Dataset: dataset_final (GitHub, Sree14hari/BridgeCrack-Segmentation). Classes: heavy crack, light crack, medium crack.

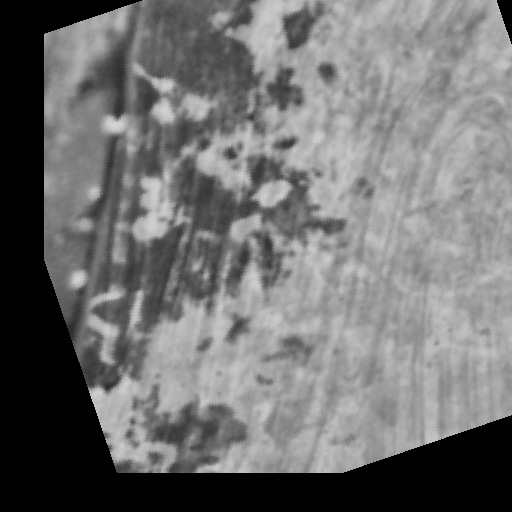
Label: light crack

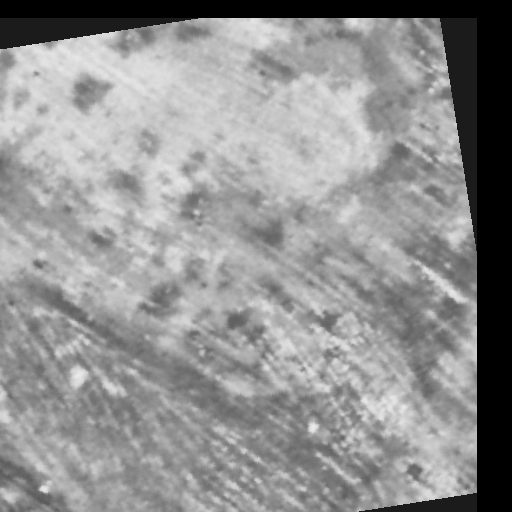
Label: light crack

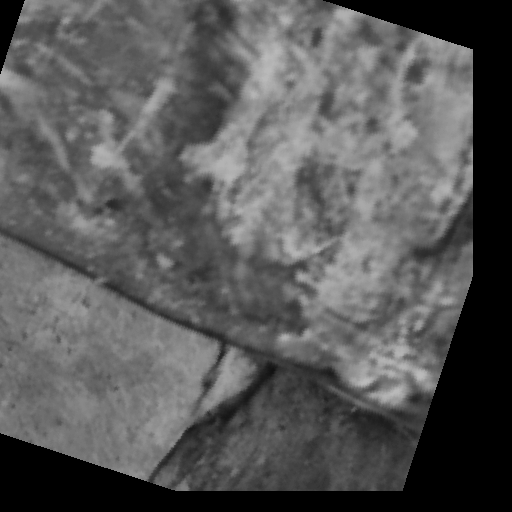
Label: heavy crack

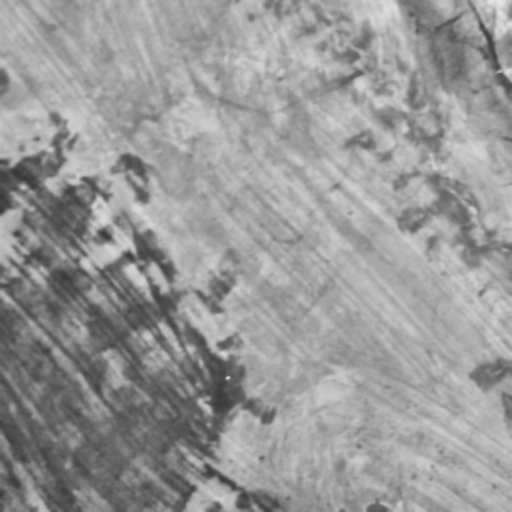
Label: medium crack

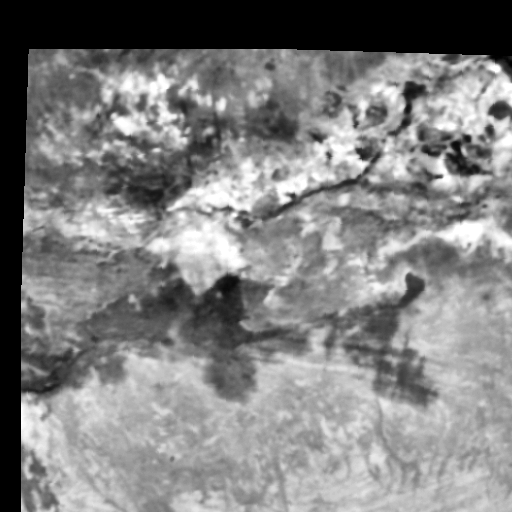
Label: heavy crack

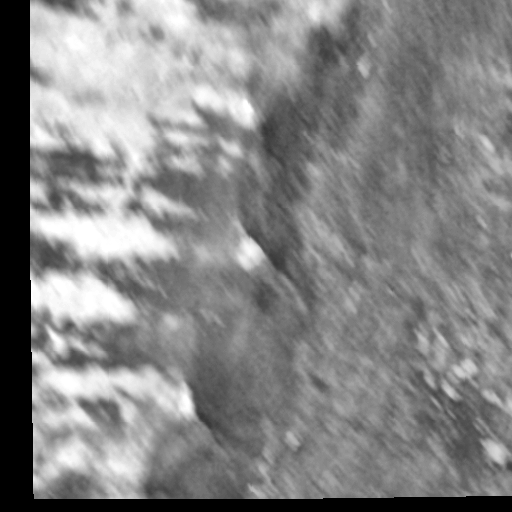
Label: medium crack
